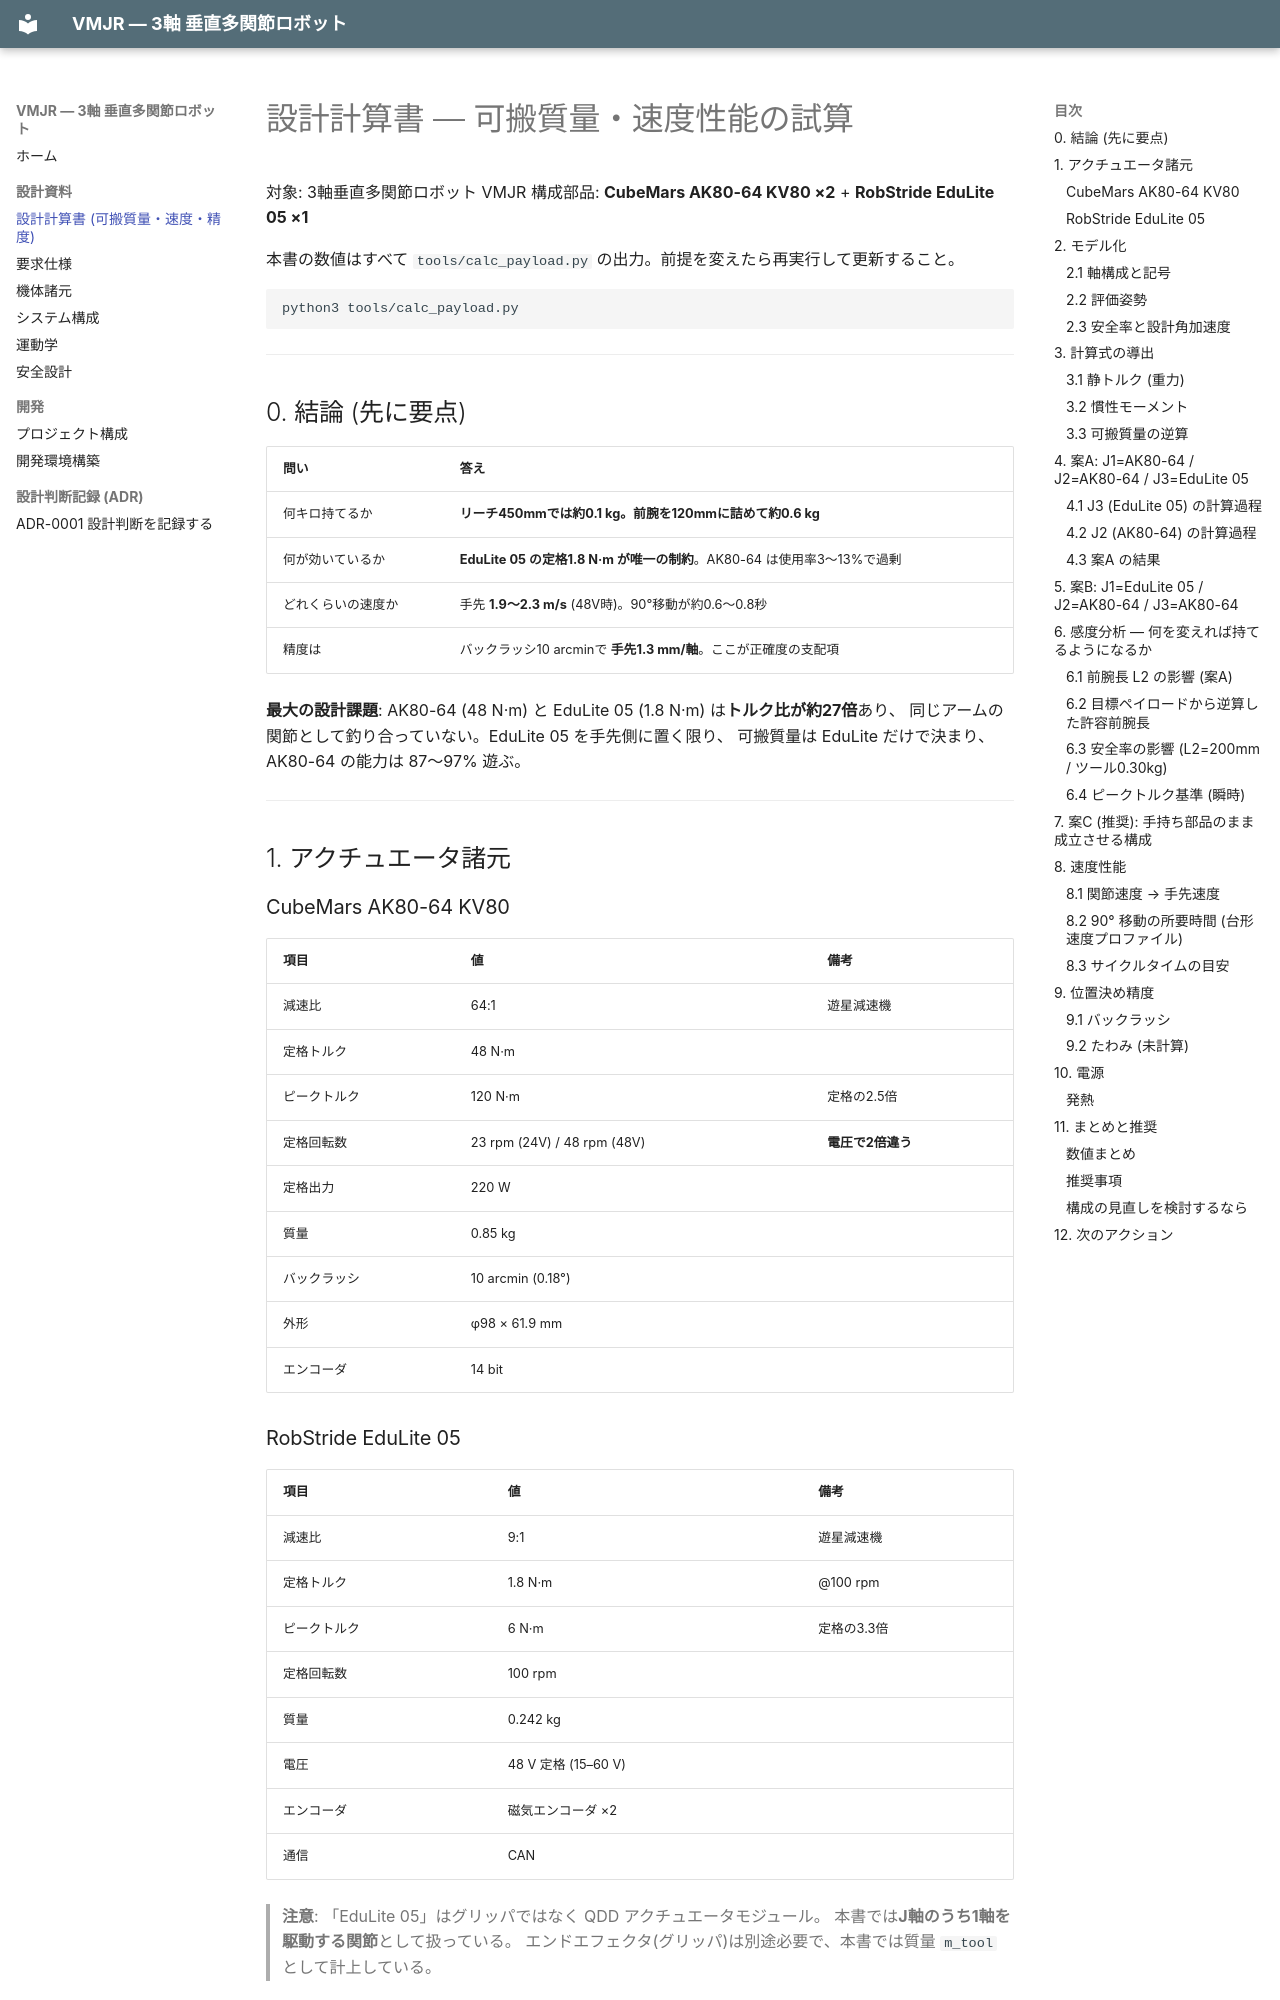

repository: suke-toudara/Vertical_Multi-Joint_Robot · page: design_calculations/index.html · generator: mkdocs

# 設計計算書 — 可搬質量・速度性能の試算

対象: 3軸垂直多関節ロボット VMJR
構成部品: **CubeMars AK80-64 KV80 ×2** + **RobStride EduLite 05 ×1**

本書の数値はすべて `tools/calc_payload.py` の出力。前提を変えたら再実行して更新すること。

```bash
python3 tools/calc_payload.py
```

---

## 0. 結論 (先に要点)

| 問い | 答え |
|---|---|
| 何キロ持てるか | **リーチ450mmでは約0.1 kg。前腕を120mmに詰めて約0.6 kg** |
| 何が効いているか | **EduLite 05 の定格1.8 N·m が唯一の制約**。AK80-64 は使用率3〜13%で過剰 |
| どれくらいの速度か | 手先 **1.9〜2.3 m/s** (48V時)。90°移動が約0.6〜0.8秒 |
| 精度は | バックラッシ10 arcminで **手先1.3 mm/軸**。ここが正確度の支配項 |

**最大の設計課題**: AK80-64 (48 N·m) と EduLite 05 (1.8 N·m) は**トルク比が約27倍**あり、
同じアームの関節として釣り合っていない。EduLite 05 を手先側に置く限り、
可搬質量は EduLite だけで決まり、AK80-64 の能力は 87〜97% 遊ぶ。

---

## 1. アクチュエータ諸元

### CubeMars AK80-64 KV80

| 項目 | 値 | 備考 |
|---|---|---|
| 減速比 | 64:1 | 遊星減速機 |
| 定格トルク | 48 N·m | |
| ピークトルク | 120 N·m | 定格の2.5倍 |
| 定格回転数 | 23 rpm (24V) / 48 rpm (48V) | **電圧で2倍違う** |
| 定格出力 | 220 W | |
| 質量 | 0.85 kg | |
| バックラッシ | 10 arcmin (0.18°) | |
| 外形 | φ98 × 61.9 mm | |
| エンコーダ | 14 bit | |
